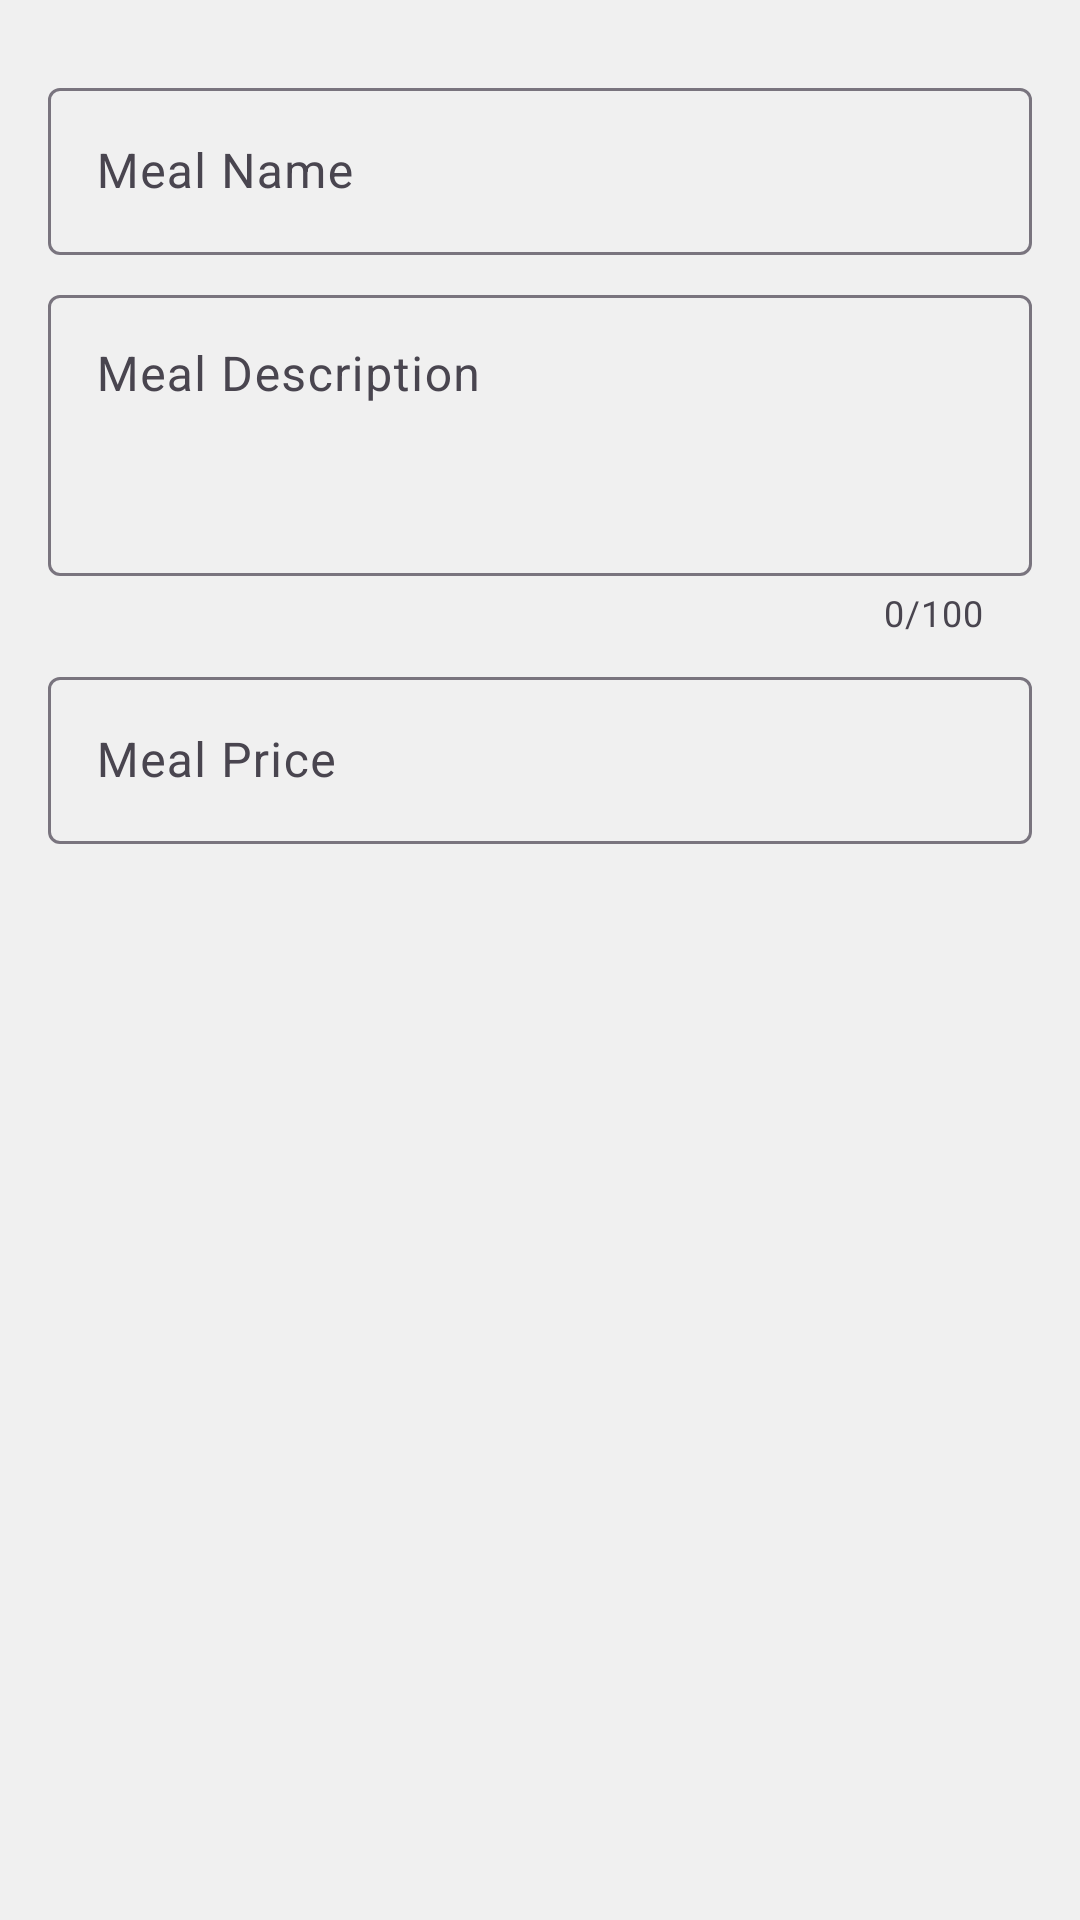

Android layout source for this screen:
<!-- AndroidManifest.xml: application theme Theme.Hire_me_test -->
<!-- res/layout/dialog_add_meal.xml -->
<LinearLayout xmlns:android="http://schemas.android.com/apk/res/android"
    android:layout_width="match_parent"
    android:layout_height="wrap_content"
    xmlns:app="http://schemas.android.com/apk/res-auto"
    xmlns:tools="http://schemas.android.com/tools"
    android:orientation="vertical"
    android:background="?attr/colorSurface"
    android:padding="16dp">

    <com.google.android.material.textfield.TextInputLayout
        style="@style/Widget.Material3.TextInputLayout.OutlinedBox"
        android:layout_width="match_parent"
        android:layout_height="wrap_content"
        android:hint="Meal Name"
        app:startIconTint="?attr/colorOnSurfaceVariant"
        app:endIconMode="clear_text"
        android:layout_marginTop="8dp">

        <com.google.android.material.textfield.TextInputEditText
            android:id="@+id/edtMealName"
            android:layout_width="match_parent"
            android:layout_height="wrap_content"
            android:inputType="textPersonName"
            android:imeOptions="actionNext"
            android:singleLine="true"
            tools:text="Rice"/>
    </com.google.android.material.textfield.TextInputLayout>

    <com.google.android.material.textfield.TextInputLayout
        style="@style/Widget.Material3.TextInputLayout.OutlinedBox"
        android:layout_width="match_parent"
        android:layout_height="wrap_content"
        android:hint="Meal Description"
        app:startIconTint="?attr/colorOnSurfaceVariant"
        app:counterEnabled="true"
        app:counterMaxLength="100"
        android:layout_marginTop="8dp">

        <com.google.android.material.textfield.TextInputEditText
            android:id="@+id/edtMealDescription"
            android:layout_width="match_parent"
            android:layout_height="wrap_content"
            android:inputType="textMultiLine"
            android:minLines="3"
            android:maxLines="6"
            android:gravity="top|start"
            android:imeOptions="actionNext"
            tools:text="Rice with vegetables"/>
    </com.google.android.material.textfield.TextInputLayout>

    <com.google.android.material.textfield.TextInputLayout
        style="@style/Widget.Material3.TextInputLayout.OutlinedBox"
        android:layout_width="match_parent"
        android:layout_height="wrap_content"
        android:hint="Meal Price"
        app:startIconTint="?attr/colorSecondary"
        app:suffixText="Rs"
        android:layout_marginTop="8dp">

        <com.google.android.material.textfield.TextInputEditText
            android:id="@+id/edtMealPrice"
            android:layout_width="match_parent"
            android:layout_height="wrap_content"
            android:inputType="number"
            android:imeOptions="actionNext" />
    </com.google.android.material.textfield.TextInputLayout>
</LinearLayout>
<!-- resources referenced by this layout -->
<resources>
  <style name="Theme.Hire_me_test" parent="Base.Theme.Hire_me_test" />
  <style name="Base.Theme.Hire_me_test" parent="Theme.Material3.DayNight.NoActionBar">
          
          <item name="colorPrimary">@color/primary</item>
          <item name="colorPrimaryContainer">@color/primary_container</item>
          <item name="colorOnPrimary">@color/onPrimary</item>
  
          <item name="colorSecondary">@color/secondary</item>
          <item name="colorOnSecondary">@color/onSecondary</item>
  
          
          <item name="android:windowBackground">@color/background</item>
          <item name="colorSurface">@color/surface</item>
          <item name="android:textColor">@color/text_primary</item>
      </style>
  <color name="primary">#FFC107</color>
  <color name="primary_container">#FFF8E1</color>
  <color name="onPrimary">#000000</color>
  <color name="secondary">#03A9F4</color>
  <color name="onSecondary">#FFFFFF</color>
  <color name="background">#FFFFFF</color>
  <color name="surface">#F0F0F0</color>
  <color name="text_primary">#212121</color>
</resources>
